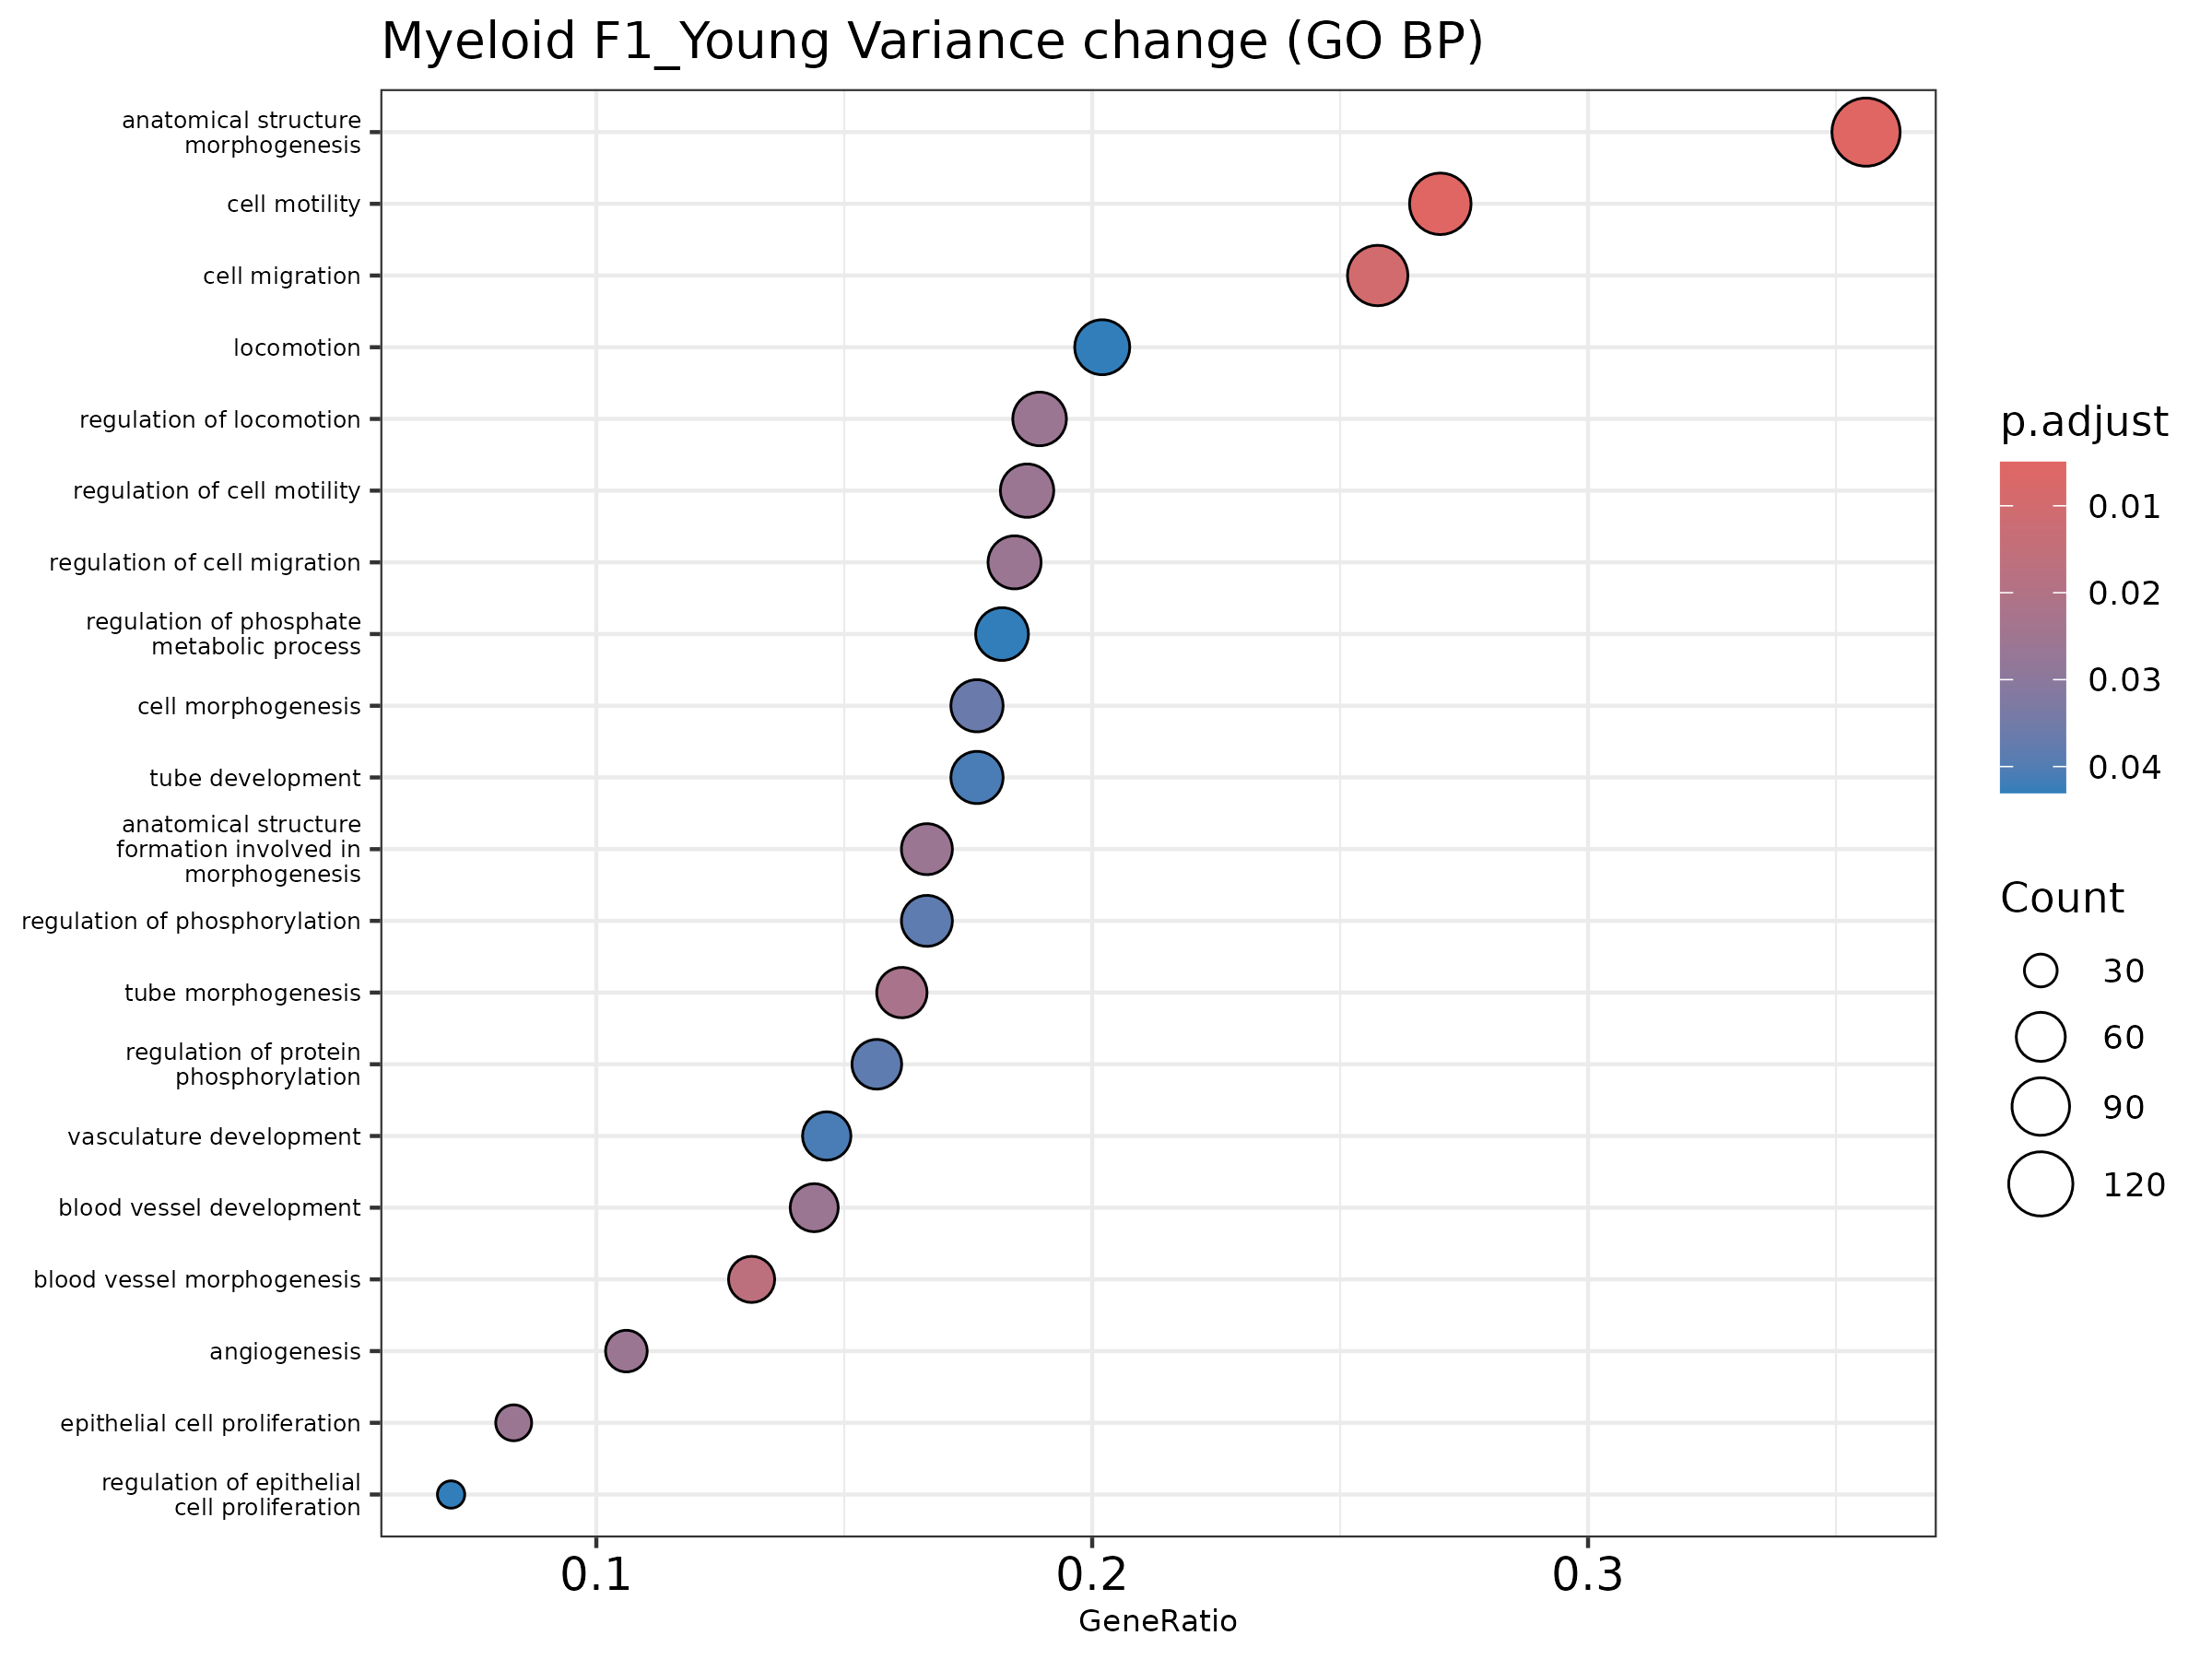

The table this chart was drawn from, first rows:
ID, Description, GeneRatio, BgRatio, pvalue, p.adjust, qvalue, geneID, Count
GO:0009653, anatomical structure morphogenesis, 141/396, 403/1508, 3.289549373695595e-6, 0.004979, 0.004658, Abi1/Ablim1/Adamts9/Adarb1/Adgrf5/Adgrg6…, 141
GO:0048870, cell motility, 107/396, 289/1508, 4.557523261635218e-6, 0.004979, 0.004658, Adamts9/Adarb1/Akt3/Ano6/Anxa3/Apbb2/Apo…, 107
GO:0016477, cell migration, 102/396, 278/1508, 1.3655716619549313e-5, 0.009946, 0.009305, Adamts9/Adarb1/Akt3/Ano6/Anxa3/Apbb2/Apo…, 102
GO:0048514, blood vessel morphogenesis, 52/396, 122/1508, 3.1052566406667045e-5, 0.01696, 0.01587, Adamts9/Adgrf5/Akt3/Anxa3/Apoe/Arhgap24/…, 52
GO:0035239, tube morphogenesis, 64/396, 161/1508, 5.146214424896839e-5, 0.02249, 0.02104, Adamts9/Adgrf5/Akt3/Anxa3/Apoe/Arhgap24/…, 64
GO:0001525, angiogenesis, 42/396, 96/1508, 9.418670923544348e-5, 0.02603, 0.02435, Adamts9/Akt3/Anxa3/Arhgap24/B4galt1/C5ar…, 42
GO:2000145, regulation of cell motility, 74/396, 196/1508, 9.853867425410513e-5, 0.02603, 0.02435, Adamts9/Adarb1/Akt3/Ano6/Anxa3/Apoe/Arhg…, 74
GO:0030334, regulation of cell migration, 73/396, 193/1508, 1.0348506478662405e-4, 0.02603, 0.02435, Adamts9/Adarb1/Akt3/Ano6/Anxa3/Apoe/C5ar…, 73
GO:0001568, blood vessel development, 57/396, 143/1508, 1.2943789928282137e-4, 0.02603, 0.02435, Adamts9/Adgrf5/Akt3/Ankrd17/Anxa3/Apoe/A…, 57
GO:0050673, epithelial cell proliferation, 33/396, 71/1508, 1.3596479286357907e-4, 0.02603, 0.02435, Adk/Akt3/Apoe/B4galt1/C5ar1/Ccl2/Cdc42/C…, 33
GO:0040012, regulation of locomotion, 75/396, 201/1508, 1.3889716869600245e-4, 0.02603, 0.02435, Adamts9/Adarb1/Akt3/Ano6/Anxa3/Apoe/Arhg…, 75
GO:0048646, anatomical structure formation involved …, 66/396, 172/1508, 1.429657332177286e-4, 0.02603, 0.02435, Abi1/Adamts9/Adgrg6/Agfg1/Akap13/Akt3/An…, 66
GO:0000902, cell morphogenesis, 70/396, 187/1508, 2.1700372341692034e-4, 0.03647, 0.03412, Abi1/Ablim1/Adarb1/Apbb2/Apoe/Arhgap15/A…, 70
GO:0001932, regulation of protein phosphorylation, 62/396, 162/1508, 2.5735532279273077e-4, 0.03833, 0.03586, Abi1/Adarb1/Akap13/Apoe/Bank1/C5ar1/Cblb…, 62
GO:0042325, regulation of phosphorylation, 66/396, 175/1508, 2.63143603803726e-4, 0.03833, 0.03586, Abi1/Adarb1/Akap13/Apoe/Atxn1/Bank1/C5ar…, 66
GO:0001944, vasculature development, 58/396, 150/1508, 3.033657066656473e-4, 0.04086, 0.03822, Adamts9/Adgrf5/Akt3/Ankrd17/Anxa3/Apoe/A…, 58
GO:0035295, tube development, 70/396, 189/1508, 3.178743224883685e-4, 0.04086, 0.03822, Adamts9/Adgrf5/Akt3/Anxa3/Apoe/Arhgap24/…, 70
GO:0040011, locomotion, 80/396, 223/1508, 3.762796379613282e-4, 0.04302, 0.04025, Adamts9/Adarb1/Akt3/Ano6/Anxa3/Apoe/Arhg…, 80
GO:0050678, regulation of epithelial cell proliferat…, 28/396, 60/1508, 4.1173720235746674e-4, 0.04302, 0.04025, Akt3/Apoe/B4galt1/C5ar1/Ccl2/Cdc42/Cdh13…, 28
GO:0019220, regulation of phosphate metabolic proces…, 72/396, 197/1508, 4.1349615777777e-4, 0.04302, 0.04025, Abi1/Adarb1/Adgrf5/Akap13/Apoe/Atxn1/Ban…, 72
GO:0051174, regulation of phosphorus metabolic proce…, 72/396, 197/1508, 4.1349615777777e-4, 0.04302, 0.04025, Abi1/Adarb1/Adgrf5/Akap13/Apoe/Atxn1/Ban…, 72
GO:0043542, endothelial cell migration, 24/396, 49/1508, 4.4202841204696086e-4, 0.0439, 0.04107, Adamts9/Akt3/Anxa3/Apoe/Cdh13/Dcn/Fap/Fb…, 24
